Image classification data set "Images" (lorenzozaccomer/3d-printing-defects-classification on GitHub). Class labels (2): no defects, yes defects.

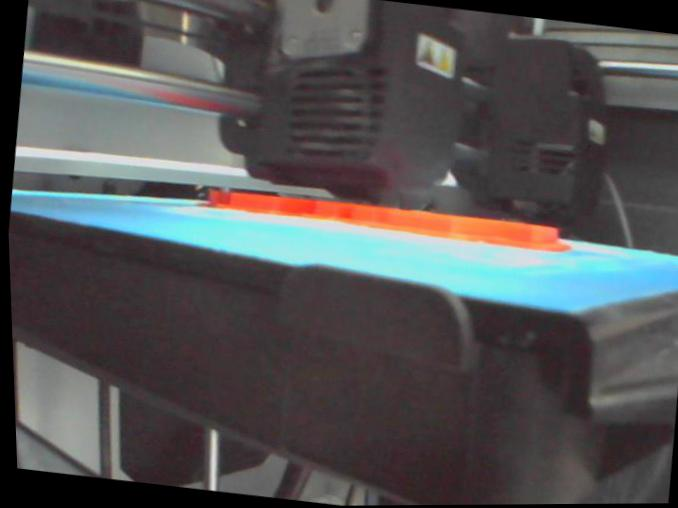
Label: no defects

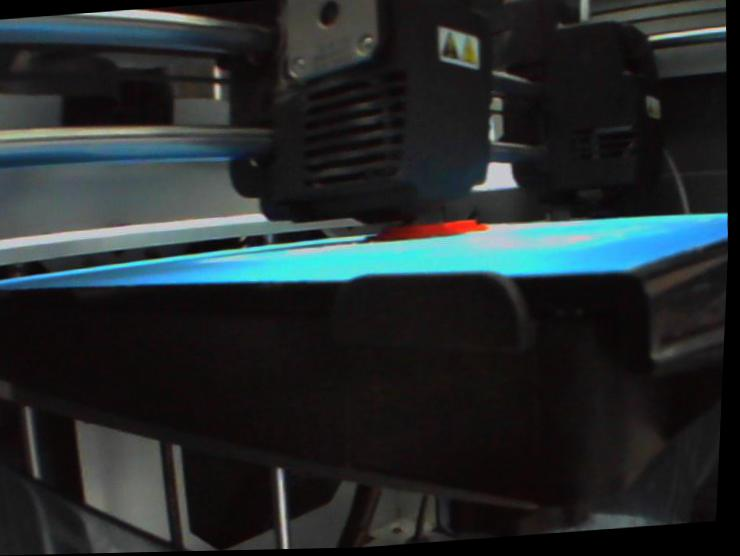
Label: no defects

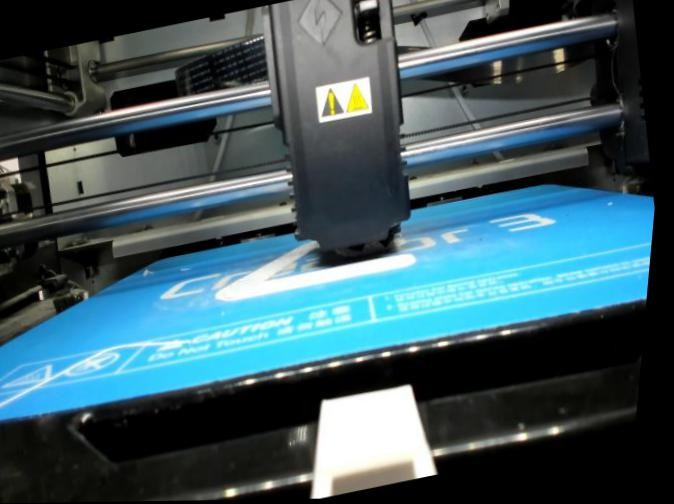
Label: no defects

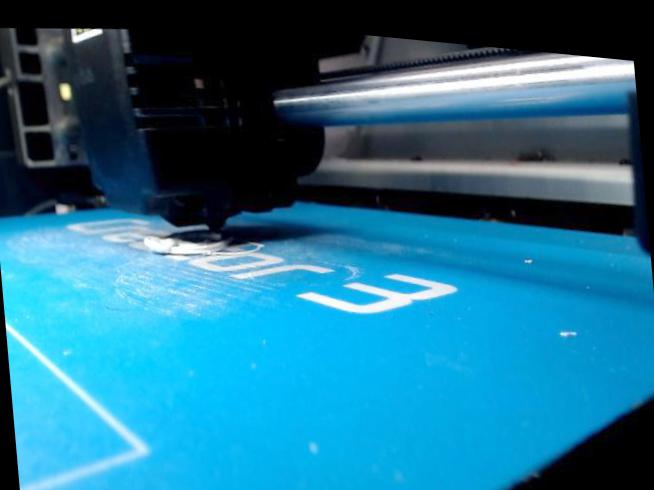
Label: yes defects

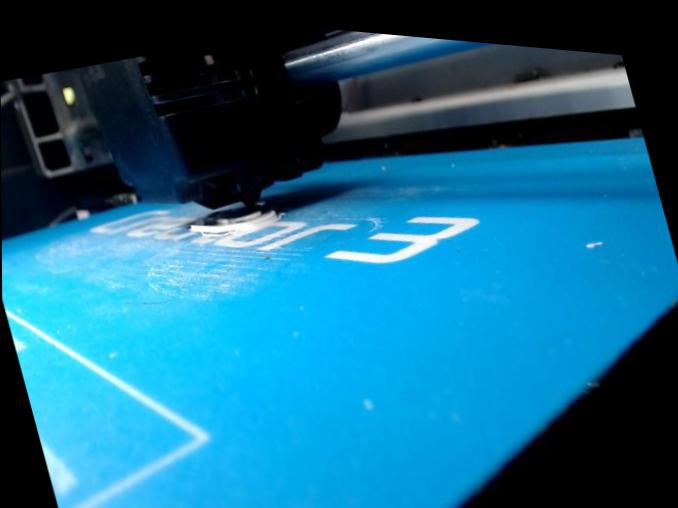
Label: no defects

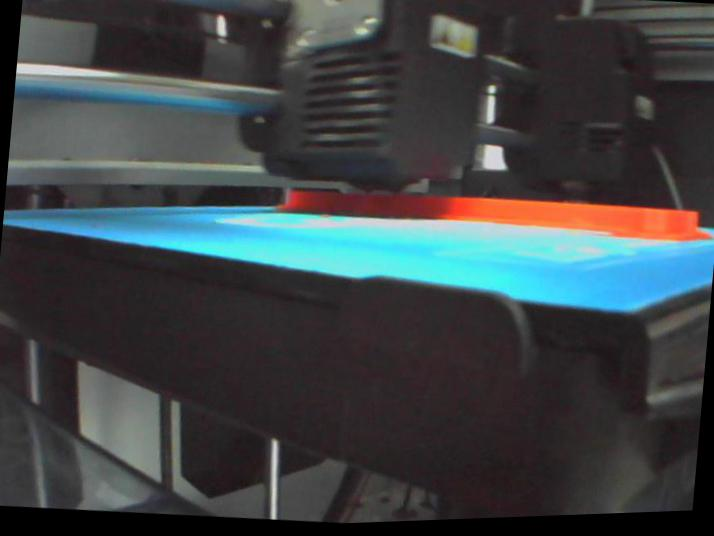
Label: no defects
